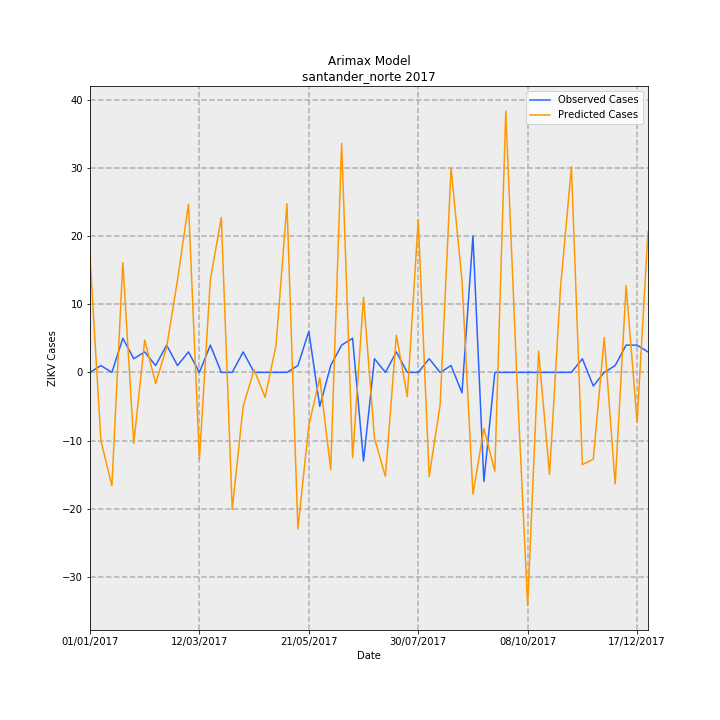

The file beside this chart, header and first rows:
Date, predictions_incidence, observed_incidence, Predicted Cases, Observed Cases, error
01/01/2017, 1.251, 0.0, 16.96, 0.0, -16.96
08/01/2017, -0.7407, 0.07376, -10.04, 1, 11.04
15/01/2017, -1.227, 0.0, -16.63, 0.0, 16.63
22/01/2017, 1.186, 0.3688, 16.08, 5.0, -11.08
29/01/2017, -0.7665, 0.1475, -10.39, 2, 12.39
05/02/2017, 0.3502, 0.2213, 4.747, 3, -1.747
12/02/2017, -0.1202, 0.07376, -1.629, 1, 2.629
19/02/2017, 0.2716, 0.295, 3.682, 4, 0.3183
26/02/2017, 1.001, 0.07376, 13.57, 1, -12.57
05/03/2017, 1.817, 0.2213, 24.63, 3, -21.63
12/03/2017, -0.9412, 0.0, -12.76, 0.0, 12.76
19/03/2017, 1.002, 0.295, 13.58, 4, -9.579
26/03/2017, 1.674, 0.0, 22.69, 0.0, -22.69
02/04/2017, -1.481, 0.0, -20.08, 0.0, 20.08
09/04/2017, -0.3667, 0.2213, -4.971, 3, 7.971
16/04/2017, 0.02956, 0.0, 0.4007, 0.0, -0.4007
23/04/2017, -0.2695, 0.0, -3.654, 0.0, 3.654
30/04/2017, 0.2888, 0.0, 3.916, 0.0, -3.916
07/05/2017, 1.823, 0.0, 24.72, 0.0, -24.72
14/05/2017, -1.694, 0.07376, -22.96, 1, 23.96
21/05/2017, -0.5747, 0.4426, -7.791, 6, 13.79
28/05/2017, -0.05872, -0.3688, -0.796, -5.0, -4.204
04/06/2017, -1.051, 0.07376, -14.25, 1, 15.25
11/06/2017, 2.476, 0.295, 33.56, 4, -29.56
18/06/2017, -0.9227, 0.3688, -12.51, 5.0, 17.51
25/06/2017, 0.8121, -0.9589, 11.01, -13, -24.01
02/07/2017, -0.7141, 0.1475, -9.681, 2, 11.68
09/07/2017, -1.124, 0.0, -15.24, 0.0, 15.24
16/07/2017, 0.4023, 0.2213, 5.454, 3, -2.454
23/07/2017, -0.2616, 0.0, -3.546, 0.0, 3.546
30/07/2017, 1.65, 0.0, 22.37, 0.0, -22.37
06/08/2017, -1.126, 0.1475, -15.26, 2, 17.26
13/08/2017, -0.3525, 0.0, -4.779, 0.0, 4.779
20/08/2017, 2.211, 0.07376, 29.97, 1, -28.97
27/08/2017, 0.9893, -0.2213, 13.41, -3, -16.41
03/09/2017, -1.317, 1.475, -17.86, 20.0, 37.86
10/09/2017, -0.607, -1.18, -8.229, -16, -7.771
17/09/2017, -1.069, 0.0, -14.49, 0.0, 14.49
24/09/2017, 2.826, 0.0, 38.31, 0.0, -38.31
01/10/2017, -0.0229, 0.0, -0.3104, 0.0, 0.3104
08/10/2017, -2.519, 0.0, -34.15, 0.0, 34.15
15/10/2017, 0.2311, 0.0, 3.133, 0.0, -3.133
22/10/2017, -1.104, 0.0, -14.97, 0.0, 14.97
29/10/2017, 0.9104, 0.0, 12.34, 0.0, -12.34
05/11/2017, 2.224, 0.0, 30.15, 0.0, -30.15
12/11/2017, -0.9975, 0.1475, -13.52, 2, 15.52
19/11/2017, -0.9391, -0.1475, -12.73, -2, 10.73
26/11/2017, 0.377, 0.0, 5.112, 0.0, -5.112
03/12/2017, -1.207, 0.07376, -16.36, 1, 17.36
10/12/2017, 0.9387, 0.295, 12.73, 4, -8.726
17/12/2017, -0.5382, 0.295, -7.297, 4, 11.3
24/12/2017, 1.519, 0.2213, 20.6, 3, -17.6
